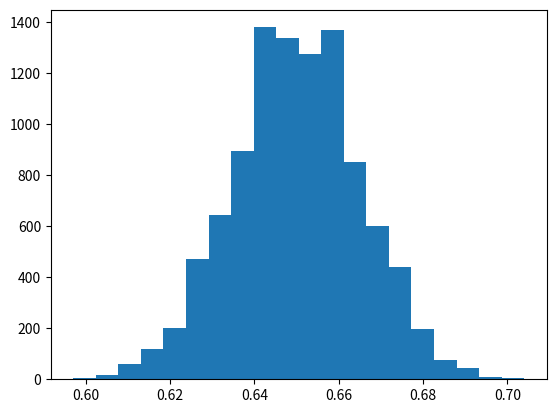

Generate this figure with matplotlib: (Note: this script raises an exception after producing the figure.)
import numpy as np
import scipy.stats as stats
import matplotlib.pyplot as plt

love_soccer_prop = 0.65  # Real percentage of people who love soccer
total_population = 325*10**6  # Total population in the U.S. (325M)
# Note: 325e6 would be a floating point number

love_soccer_num = int(love_soccer_prop * total_population)

population = np.zeros(total_population, dtype=bool)
population[:love_soccer_num] = True

np.mean(population)

for i in range(10):
    sample = np.random.choice(population, size=1000)
    print(f'Sample {i}: {np.mean(sample)}')

values = np.empty(10_000)
for i in range(len(values)):
    values[i] = np.mean(np.random.choice(population, size=1_000))

np.mean(values)

plt.hist(values, bins=20)
plt.show()

confidence=0.95
sem = np.std(sample) / np.sqrt(len(sample)) # scipy.stats.sem(sample)
h = sem * scipy.stats.t.ppf((1 + confidence) / 2, len(sample)-1)
print(f"{np.mean(sample)} +/- {h:.3g} ({confidence:.1%})")

sem = scipy.stats.sem(sample)
h = sem * scipy.stats.norm.ppf((1 + confidence) / 2)
print(f"{np.mean(sample)} +/- {h:.3g} ({confidence:.1%})")

h = scipy.stats.t.interval(confidence, len(sample)-1, loc=np.mean(sample), scale=sem)
print(h)

import statsmodels.stats.api as sms

inter = sms.DescrStatsW(sample).tconfint_mean()
inter

import sympy as s
s.init_printing()

x = s.symbols('x')
f = x * s.exp(-x**2/2)

f.integrate(x)

f.integrate((x,0,s.oo))

f.integrate((x,0.32,2.45))

fn = s.lambdify([x], f)

xs = np.linspace(0,5,100)
plt.plot(xs,fn(xs))
xs = np.linspace(0.32,2.45,50)
plt.fill_between(xs, fn(xs), color='C1', alpha=.3)
plt.ylim(ymin=0)
plt.show()

f.integrate((x,0,2.15))

xs = np.linspace(0,5,100)
plt.plot(xs,fn(xs))
xs = np.linspace(0,2.15,50)
plt.fill_between(xs, fn(xs), color='C1', alpha=.3)
plt.ylim(ymin=0)
plt.show()

f.integrate((x,0,1.09)) + f.integrate((x,1.26,s.oo))

xs = np.linspace(0,5,100)
plt.plot(xs,fn(xs))
xs = np.linspace(0,1.09,50)
plt.fill_between(xs, fn(xs), color='C1', alpha=.3)
xs = np.linspace(1.26,5,50)
plt.fill_between(xs, fn(xs), color='C1', alpha=.3)
plt.ylim(ymin=0)
plt.show()

fig, ax = plt.subplots()

# Upper limit quote
x = np.linspace(0,3)
ax.fill_between(x, 1.28 + x, alpha=.3)

# Upper and lower bounds
x = np.linspace(3,4)
ax.fill_between(x, 1.65 + x, x - 1.65, alpha=.3)

# Quote as 0
x = np.linspace(-2,0)
ax.fill_between(x, 1.28 + x*0, alpha=.3)

ax.set_xlim(-2,4)
ax.set_ylim(0,6)
ax.grid()
ax.set_aspect('equal')
plt.show()

import gammapy.stats as gstats

x_bins = np.arange(0, 50)
mu_bins = np.linspace(0, 15, int(15/0.005) + 1, endpoint=True)
matrix = [stats.poisson(mu + 3.0).pmf(x_bins) for mu in mu_bins]

plt.plot(matrix[0], '.')
plt.plot(matrix[1000], '.')
plt.plot(matrix[2000], '.')
plt.plot(matrix[-1], '.')

acceptance_intervals = gstats.fc_construct_acceptance_intervals_pdfs(matrix, 0.9)
LowerLimitNum, UpperLimitNum, other = gstats.fc_get_limits(mu_bins, x_bins, acceptance_intervals)

u = np.array([gstats.fc_find_limit(i, UpperLimitNum, mu_bins) for i in range(14)])
l = [gstats.fc_find_limit(i, LowerLimitNum, mu_bins) for i in range(14)]
plt.step(range(14), u, where='post', label='Upper limit')
plt.step(range(14), l, where='post', label='Lower limit')
plt.xticks(range(15))
plt.yticks(range(16))
plt.grid()
plt.xlabel('Measured')
plt.ylabel('True')
plt.show()